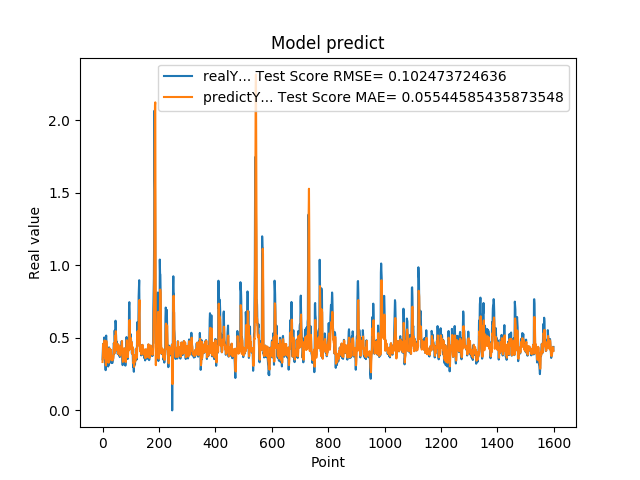

Values plotted in this chart, from the file beside it:
3.518280088899999880e-01, 3.334112187670181249e-01
4.099042117599999147e-01, 3.632472669018191880e-01
4.584631919860000515e-01, 4.121674782606883913e-01
4.438300132749999904e-01, 4.593733721009124471e-01
3.690508007999999118e-01, 4.329395050613544793e-01
4.598422944550000779e-01, 3.765552847104935985e-01
5.025770068170000160e-01, 4.543000308713344149e-01
4.679043889050000238e-01, 4.819703210806061122e-01
4.074884951109999931e-01, 4.416465312615310834e-01
3.390974104400000244e-01, 4.027426281815758569e-01
3.484919965269999698e-01, 3.556088774802961816e-01
2.772665917870000274e-01, 3.622064586235225758e-01
5.031560063359999946e-01, 3.095414379283737416e-01
5.156134963039999963e-01, 4.743684677358357971e-01
4.671458005910000266e-01, 4.776409661075481372e-01
3.915271461010000342e-01, 4.386471633503992162e-01
3.105339109899999950e-01, 3.907673191767123133e-01
3.500584959979999855e-01, 3.343381534107944253e-01
3.740899860859999704e-01, 3.619475149275195869e-01
3.717320859430000013e-01, 3.829584174148427667e-01
3.027113080020000235e-01, 3.818576160802138464e-01
3.296971917150000042e-01, 3.284378718880397452e-01
3.144049942489999805e-01, 3.459616540920820160e-01
4.343704879280000375e-01, 3.357870129309159513e-01
4.183005094529999579e-01, 4.279667935357650554e-01
3.373551070690000153e-01, 4.188755864497176740e-01
4.241755008700000551e-01, 3.538882639712864764e-01
3.989045023920000377e-01, 4.223680611914744087e-01
4.137337207790000582e-01, 4.031562533034255269e-01
3.719139993190000437e-01, 4.177429167233215335e-01
3.688330054280000714e-01, 3.813370389426296025e-01
3.262298107150000126e-01, 3.794610524361292092e-01
3.690617084499999700e-01, 3.459360826404085376e-01
3.484619855879999561e-01, 3.776659447662296110e-01
3.268069922919999981e-01, 3.631401929974782949e-01
3.273007869719999907e-01, 3.458586676613216726e-01
3.402802348139999933e-01, 3.453648784066524202e-01
3.430069088939999844e-01, 3.553033568990863200e-01
3.675087392329999814e-01, 3.579952534679998744e-01
4.152643382549999762e-01, 3.773583463046834563e-01
4.649276137349999671e-01, 4.177788553691633711e-01
4.357511997219999933e-01, 4.658295537623546312e-01
3.912398219110000408e-01, 4.247027270064508420e-01
5.511472821239999931e-01, 3.952985110147402281e-01
4.813852906229999506e-01, 5.143076695580467428e-01
4.954009056090000196e-01, 4.430959001090958305e-01
6.182286739350000282e-01, 4.688425992162006950e-01
5.950695872310000079e-01, 5.461228987638061527e-01
4.923111796379999738e-01, 5.147863063773153725e-01
4.643523395059999670e-01, 4.439040534480911404e-01
4.739170074459999604e-01, 4.409191893101593873e-01
4.469231963160000820e-01, 4.573671785128459177e-01
4.123139977459999161e-01, 4.308913172163527094e-01
4.523360133169999631e-01, 4.110116640727907722e-01
3.877382874490000186e-01, 4.541177394183145699e-01
4.546562135220000300e-01, 3.901503110939172347e-01
4.348804056639999360e-01, 4.528929963966158989e-01
4.133841991420000861e-01, 4.275651223806742340e-01
3.840956091879999534e-01, 4.143595914721195927e-01
4.087282121179999783e-01, 3.914348404982875840e-01
4.262570142750000124e-01, 4.131029776733102232e-01
... 1,539 more rows
